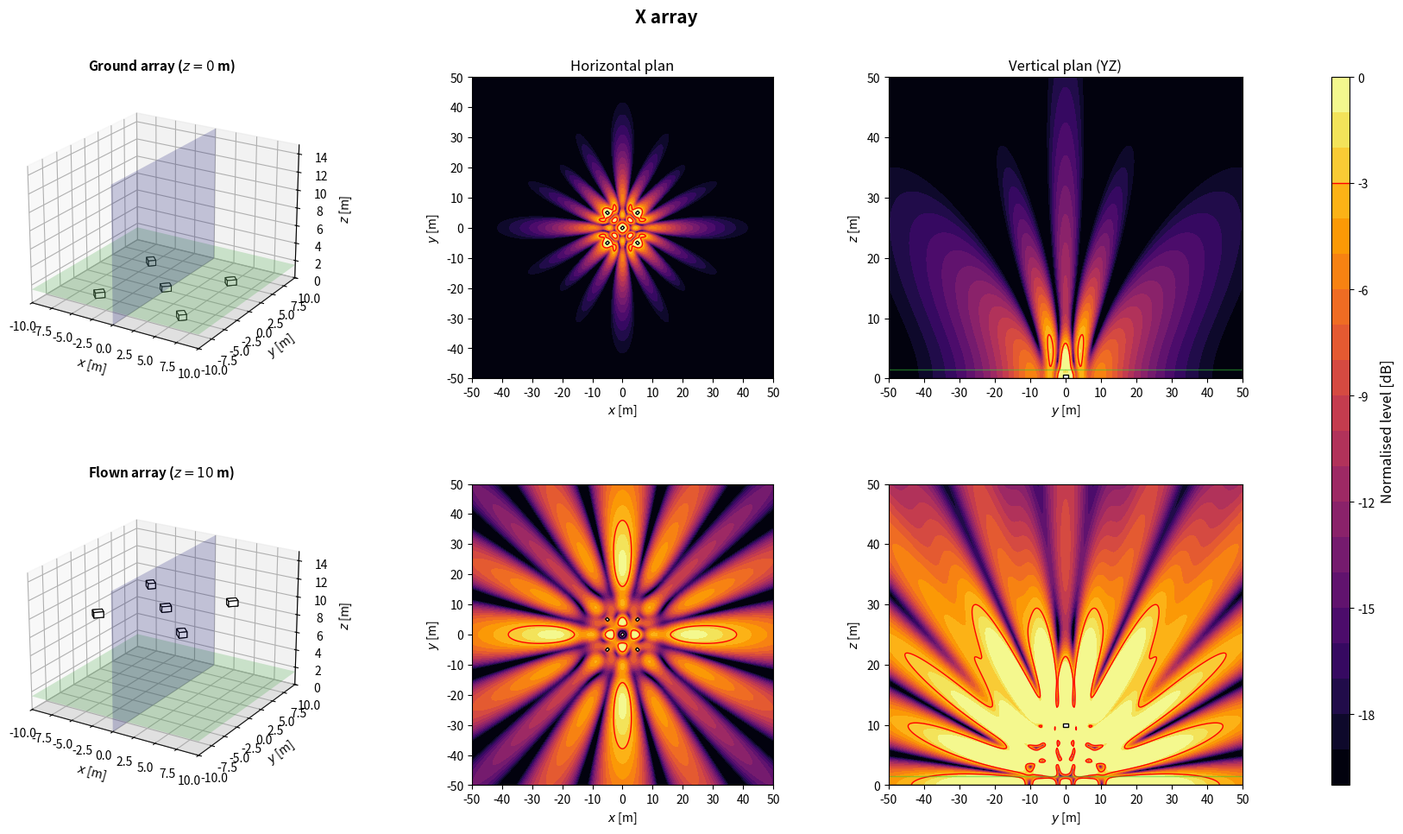

The matplotlib source for this figure:
import numpy as np
import matplotlib.pyplot as plt
from matplotlib.patches import Rectangle
from matplotlib.transforms import Affine2D
from mpl_toolkits.mplot3d.art3d import Poly3DCollection

plt.close('all')

# ============================================================
# 1. GLOBAL PARAMETERS
# ============================================================
c = 343
rho = 1.2
f = 80
Q = 1e-3
k = 2*np.pi*f/c
z_obs = 1.5
z_ground = 0
z_flown = 10
sub_w = 1.0
sub_d = 0.8
sub_h = 0.6
evaluation_margin = 0.5
target = -3
level_min, level_max = -20, 0
levels = np.linspace(level_min, level_max, 21)
N_xy, N_vertical = 350, 260  # Increase to 500 if needed
x = np.linspace(-50, 50, N_xy)
y = np.linspace(-50, 50, N_xy)
z = np.linspace(0, 50, N_vertical)
X, Y = np.meshgrid(x, y)
Y_yz, Z_yz = np.meshgrid(y, z)
x_slice = 0

# ============================================================
# 2. ARRAY GEOMETRIES (x, y, z, rotation in degrees)
# ============================================================
def source(xs, ys, zs=0, angle=0):
    return (float(xs), float(ys), float(zs), float(angle))



def geometries():
    configs = {}

    configs['X array'] = [source(-5, -5, angle=45), source(0, 0, angle=45), source(5, 5, angle=45),
                          source(-5, 5, angle=-45), source(5, -5, angle=-45)]

    return configs

# ============================================================
# 3. ACOUSTIC MODEL: MONOPOLES + RIGID GROUND IMAGE
# ============================================================
def monopole_field(A, B, C, xs, ys, zs):
    rd = np.maximum(np.sqrt((A-xs)**2 + (B-ys)**2 + (C-zs)**2), 0.05)
    ri = np.maximum(np.sqrt((A-xs)**2 + (B-ys)**2 + (C+zs)**2), 0.05)
    return 1j*rho*c*k*Q/(4*np.pi)*(np.exp(-1j*k*rd)/rd + np.exp(-1j*k*ri)/ri)


def pressure_xy(sources):
    p = np.zeros_like(X, dtype=complex)
    for xs, ys, zs, angle in sources:
        p += monopole_field(X, Y, z_obs, xs, ys, zs)
    return p


def pressure_yz(sources):
    p = np.zeros_like(Y_yz, dtype=complex)
    for xs, ys, zs, angle in sources:
        p += monopole_field(x_slice, Y_yz, Z_yz, xs, ys, zs)
    return p


def source_positions(base, flown):
    # Stacked configuration uses box-centre heights; other arrays use z=0 or z=10.
    if len(base) == 5 and all(np.isclose(s[0], 0) and np.isclose(s[1], 0) for s in base):
        return [source(xs, ys, zs+(z_flown if flown else 0), a) for xs, ys, zs, a in base]
    return [source(xs, ys, z_flown if flown else z_ground, a) for xs, ys, zs, a in base]


def evaluation_mask(sources):
    excluded = np.zeros_like(X, dtype=bool)
    for xs, ys, zs, angle in sources:
        a = np.deg2rad(angle)
        dx = abs(sub_w*np.cos(a)) + abs(sub_d*np.sin(a))
        dy = abs(sub_w*np.sin(a)) + abs(sub_d*np.cos(a))
        excluded |= (abs(X-xs) <= dx/2+evaluation_margin) & (abs(Y-ys) <= dy/2+evaluation_margin)
    return ~excluded


def spl_maps(sources):
    p_xy = pressure_xy(sources)
    ref = np.max(np.abs(p_xy[evaluation_mask(sources)]))
    xy = 20*np.log10(np.maximum(np.abs(p_xy), 1e-12)/ref)
    yz = 20*np.log10(np.maximum(np.abs(pressure_yz(sources)), 1e-12)/ref)
    return np.clip(xy, level_min, level_max), np.clip(yz, level_min, level_max)

# ============================================================
# 4. SUBWOOFER DRAWING HELPERS
# ============================================================
def corners_2d(xs, ys, angle):
    a = np.deg2rad(angle)
    corners = np.array([[-sub_w/2, -sub_d/2], [sub_w/2, -sub_d/2], [sub_w/2, sub_d/2], [-sub_w/2, sub_d/2]])
    R = np.array([[np.cos(a), -np.sin(a)], [np.sin(a), np.cos(a)]])
    return corners @ R.T + [xs, ys]


def draw_sub_3d(ax, src):
    xs, ys, zs, angle = src
    z0 = max(0, zs-sub_h/2)
    z1 = z0+sub_h
    corners = corners_2d(xs, ys, angle)
    bottom = [[px, py, z0] for px, py in corners]
    top = [[px, py, z1] for px, py in corners]
    faces = [bottom, top] + [[bottom[i], bottom[(i+1)%4], top[(i+1)%4], top[i]] for i in range(4)]
    ax.add_collection3d(Poly3DCollection(faces, facecolors='white', edgecolors='black', linewidths=0.8))


def draw_3d_scene(ax, sources, title):
    xx = np.array([[-10, 10], [-10, 10]])
    yy = np.array([[-10, -10], [10, 10]])
    ax.plot_surface(xx, yy, np.zeros((2, 2)), color='lightgray', alpha=0.25, linewidth=0)
    ax.plot_surface(xx, yy, np.full((2, 2), z_obs), color='limegreen', alpha=0.2, linewidth=0)
    ys = np.array([[-10, 10], [-10, 10]])
    zz = np.array([[0, 0], [15, 15]])
    ax.plot_surface(np.zeros((2, 2)), ys, zz, color='blue', alpha=0.2, linewidth=0)
    for src in sources:
        draw_sub_3d(ax, src)
    ax.set_title(title, fontsize=11, fontweight='bold')
    ax.set_xlabel(r'$x$ [m]')
    ax.set_ylabel(r'$y$ [m]')
    ax.set_zlabel(r'$z$ [m]')
    ax.set_xlim(-10, 10)
    ax.set_ylim(-10, 10)
    ax.set_zlim(0, 15)
    ax.set_box_aspect((20, 20, 15))
    ax.view_init(elev=22, azim=-58)


def plot_horizontal(ax, SPL, sources, title=None):
    im = ax.contourf(X, Y, SPL, levels=levels, cmap='inferno', extend='neither')
    if SPL.min() <= target <= SPL.max():
        ax.contour(X, Y, SPL, levels=[target], colors='red', linewidths=1, linestyles='solid')
    for xs, ys, zs, angle in sources:
        rect = Rectangle((-sub_w/2, -sub_d/2), sub_w, sub_d, facecolor='white', edgecolor='black', linewidth=1)
        rect.set_transform(Affine2D().rotate_deg(angle).translate(xs, ys)+ax.transData)
        ax.add_patch(rect)
    if title:
        ax.set_title(title, fontsize=12)
    ax.set_xlabel(r'$x$ [m]')
    ax.set_ylabel(r'$y$ [m]')
    ax.set_xlim(-50, 50)
    ax.set_ylim(-50, 50)
    ax.set_xticks(np.arange(-50, 51, 10))
    ax.set_yticks(np.arange(-50, 51, 10))
    ax.set_aspect('equal')
    return im


def plot_vertical(ax, SPL, sources, title=None):
    ax.contourf(Y_yz, Z_yz, SPL, levels=levels, cmap='inferno')
    if SPL.min() <= target <= SPL.max():
        ax.contour(Y_yz, Z_yz, SPL, levels=[target], colors='red', linewidths=1, linestyles='solid')
    for xs, ys, zs, angle in sources:
        corners = corners_2d(xs, ys, angle)
        if corners[:, 0].min() <= x_slice <= corners[:, 0].max():
            ax.add_patch(Rectangle((corners[:, 1].min(), max(0, zs-sub_h/2)), np.ptp(corners[:, 1]), sub_h, facecolor='white', edgecolor='black', linewidth=1))
    ax.axhline(0, color='black', linewidth=1)
    ax.axhline(z_obs, color='limegreen', linewidth=1, alpha=0.5)
    if title:
        ax.set_title(title, fontsize=12)
    ax.set_xlabel(r'$y$ [m]')
    ax.set_ylabel(r'$z$ [m]')
    ax.set_xlim(-50, 50)
    ax.set_ylim(0, 50)
    ax.set_xticks(np.arange(-50, 51, 10))
    ax.set_yticks(np.arange(0, 51, 10))

# ============================================================
# 5. FIGURES: ONE PER CONFIGURATION, TWO HEIGHTS
# ============================================================
def simulate_configuration(name, base):
    ground = source_positions(base, flown=False)
    flown = source_positions(base, flown=True)
    spl_ground_xy, spl_ground_yz = spl_maps(ground)
    spl_flown_xy, spl_flown_yz = spl_maps(flown)

    fig = plt.figure(figsize=(18, 10))
    fig.suptitle(name, fontsize=15, fontweight='bold')
    gs = fig.add_gridspec(2, 4, width_ratios=[1.1, 1, 1, 0.05], left=0.05, right=0.94, bottom=0.08, top=0.90, wspace=0.32, hspace=0.35)
    ax3d_g = fig.add_subplot(gs[0, 0], projection='3d')
    axxy_g = fig.add_subplot(gs[0, 1])
    axyz_g = fig.add_subplot(gs[0, 2])
    ax3d_f = fig.add_subplot(gs[1, 0], projection='3d')
    axxy_f = fig.add_subplot(gs[1, 1])
    axyz_f = fig.add_subplot(gs[1, 2])
    cax = fig.add_subplot(gs[:, 3])

    draw_3d_scene(ax3d_g, ground, r'Ground array ($z=0$ m)')
    im = plot_horizontal(axxy_g, spl_ground_xy, ground, 'Horizontal plan')
    plot_vertical(axyz_g, spl_ground_yz, ground, 'Vertical plan (YZ)')
    draw_3d_scene(ax3d_f, flown, r'Flown array ($z=10$ m)')
    plot_horizontal(axxy_f, spl_flown_xy, flown)
    plot_vertical(axyz_f, spl_flown_yz, flown)

    cbar = fig.colorbar(im, cax=cax)
    cbar.set_label('Normalised level [dB]', fontsize=12)
    cbar.ax.axhline(target, color='red', linewidth=1, linestyle='solid')
    return fig

# ============================================================
# 6. RUN CONFIGURATION
# ============================================================
if __name__ == '__main__':
    name = 'X array'
    print('Simulating:', name)
    simulate_configuration(name, geometries()[name])
    plt.show()
